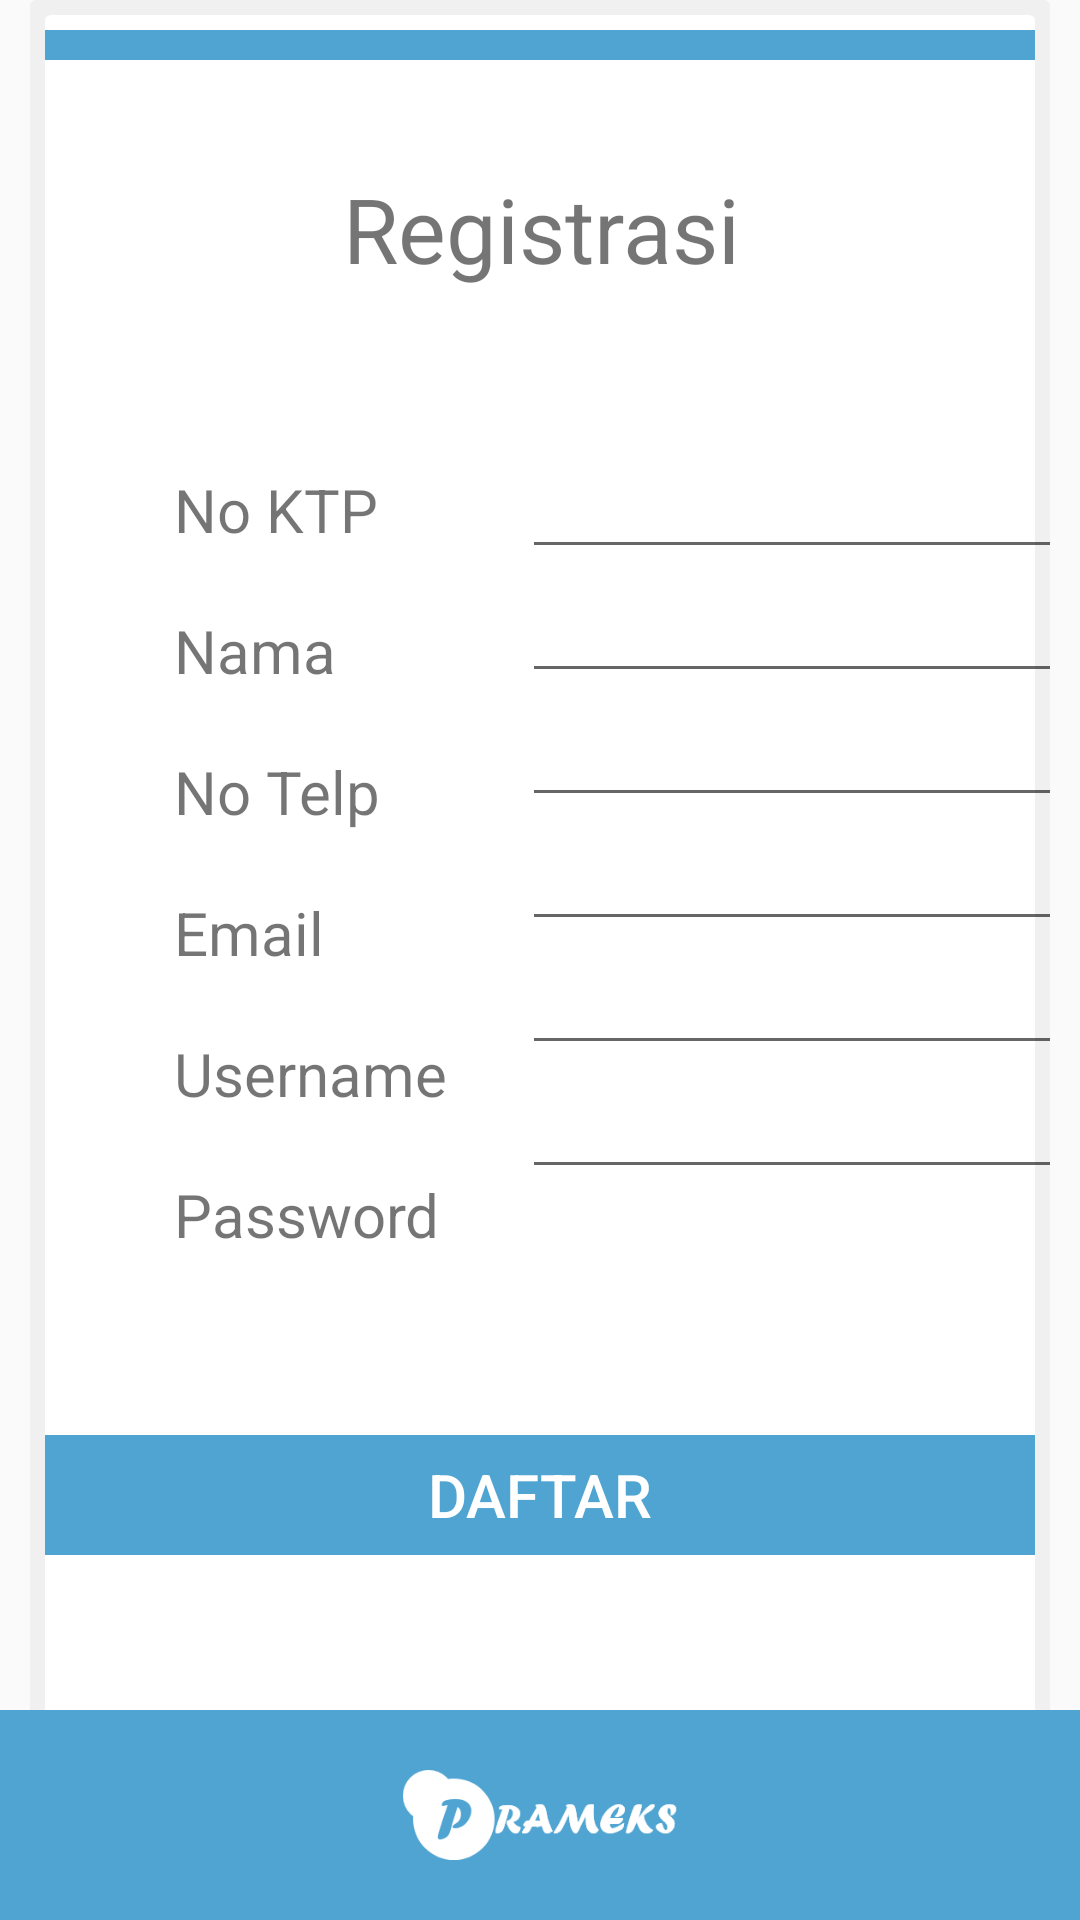

Produce the Android XML layout that renders to this screen, including the resource entries it uses.
<!-- AndroidManifest.xml: application theme AppTheme -->
<!-- res/layout/activity_registrasi.xml -->
<?xml version="1.0" encoding="utf-8"?>
<androidx.constraintlayout.widget.ConstraintLayout xmlns:android="http://schemas.android.com/apk/res/android"
    xmlns:app="http://schemas.android.com/apk/res-auto"
    xmlns:tools="http://schemas.android.com/tools"
    android:layout_width="match_parent"
    android:layout_height="match_parent"
    tools:context=".DataPenumpang">

    <LinearLayout
        android:layout_width="match_parent"
        android:layout_height="wrap_content"
        android:layout_marginLeft="10dp"
        android:layout_marginRight="10dp"
        android:layout_marginBottom="20dp"
        android:background="@drawable/shadow"
        android:orientation="vertical"
        tools:ignore="MissingConstraints">

        <LinearLayout
            android:layout_marginTop="10dp"
            android:layout_width="match_parent"
            android:layout_height="10dp"
            android:background="#50A4D1"
            android:layout_marginLeft="5dp"
            android:layout_marginRight="5dp"/>

        <androidx.constraintlayout.widget.ConstraintLayout
            android:layout_width="match_parent"
            android:layout_height="wrap_content"
            tools:layout_editor_absoluteY="20dp">

            <TextView
                android:id="@+id/txt_nmkrt"
                android:layout_width="wrap_content"
                android:layout_height="wrap_content"
                android:layout_marginTop="36dp"
                android:text="Registrasi"
                android:textSize="30sp"
                app:layout_constraintEnd_toEndOf="parent"
                app:layout_constraintHorizontal_bias="0.503"
                app:layout_constraintStart_toStartOf="parent"
                app:layout_constraintTop_toTopOf="parent" />


            <TextView
                android:id="@+id/textView8"
                android:layout_width="wrap_content"
                android:layout_height="wrap_content"
                android:layout_marginStart="48dp"
                android:layout_marginTop="60dp"
                android:text="No KTP"
                android:textSize="20sp"
                app:layout_constraintStart_toStartOf="parent"
                app:layout_constraintTop_toBottomOf="@+id/txt_nmkrt" />

            <TextView
                android:id="@+id/textView10"
                android:layout_width="wrap_content"
                android:layout_height="wrap_content"
                android:layout_marginStart="48dp"
                android:layout_marginTop="20dp"
                android:text="Nama"
                android:textSize="20sp"
                app:layout_constraintStart_toStartOf="parent"
                app:layout_constraintTop_toBottomOf="@+id/textView8" />

            <TextView
                android:id="@+id/textView11"
                android:layout_width="wrap_content"
                android:layout_height="wrap_content"
                android:layout_marginStart="48dp"
                android:layout_marginTop="20dp"
                android:text="No Telp"
                android:textSize="20sp"
                app:layout_constraintStart_toStartOf="parent"
                app:layout_constraintTop_toBottomOf="@+id/textView10" />

            <TextView
                android:id="@+id/textView12"
                android:layout_width="wrap_content"
                android:layout_height="wrap_content"
                android:layout_marginStart="48dp"
                android:layout_marginTop="20dp"
                android:text="Email"
                android:textSize="20sp"
                app:layout_constraintStart_toStartOf="parent"
                app:layout_constraintTop_toBottomOf="@+id/textView11" />

            <TextView
                android:id="@+id/textView13"
                android:layout_width="wrap_content"
                android:layout_height="wrap_content"
                android:layout_marginStart="48dp"
                android:layout_marginTop="20dp"
                android:text="Username"
                android:textSize="20sp"
                app:layout_constraintStart_toStartOf="parent"
                app:layout_constraintTop_toBottomOf="@+id/textView12" />

            <TextView
                android:id="@+id/textView14"
                android:layout_width="wrap_content"
                android:layout_height="wrap_content"
                android:layout_marginStart="48dp"
                android:layout_marginTop="20dp"
                android:text="Password"
                android:textSize="20sp"
                app:layout_constraintStart_toStartOf="parent"
                app:layout_constraintTop_toBottomOf="@+id/textView13" />

            <EditText
                android:id="@+id/et_ktp"
                android:layout_width="190dp"
                android:layout_height="wrap_content"
                android:layout_marginStart="48dp"
                android:layout_marginTop="52dp"
                android:ems="10"
                android:editable="false"
                android:inputType="number"
                app:layout_constraintStart_toEndOf="@+id/textView8"
                app:layout_constraintTop_toBottomOf="@+id/txt_nmkrt" />

            <EditText
                android:id="@+id/et_nama"
                android:layout_width="190dp"
                android:layout_height="wrap_content"
                android:ems="10"
                android:editable="false"
                android:inputType="textPersonName"
                app:layout_constraintStart_toStartOf="@+id/et_ktp"
                app:layout_constraintTop_toBottomOf="@+id/et_ktp" />

            <EditText
                android:id="@+id/et_notelp"
                android:layout_width="190dp"
                android:layout_height="wrap_content"
                android:ems="10"
                android:editable="false"
                android:inputType="number"
                app:layout_constraintStart_toStartOf="@+id/et_nama"
                app:layout_constraintTop_toBottomOf="@+id/et_nama" />

            <EditText
                android:id="@+id/et_email"
                android:layout_width="190dp"
                android:layout_height="wrap_content"
                android:ems="10"
                android:editable="false"
                android:inputType="textPersonName"
                app:layout_constraintStart_toStartOf="@+id/et_notelp"
                app:layout_constraintTop_toBottomOf="@+id/et_notelp" />

            <EditText
                android:id="@+id/et_username"
                android:layout_width="190dp"
                android:layout_height="wrap_content"
                android:ems="10"
                android:editable="false"
                android:inputType="textPersonName"
                app:layout_constraintStart_toStartOf="@+id/et_email"
                app:layout_constraintTop_toBottomOf="@+id/et_email" />

            <EditText
                android:id="@+id/et_password"
                android:layout_width="190dp"
                android:layout_height="wrap_content"
                android:ems="10"
                android:editable="false"
                android:inputType="textPassword"
                app:layout_constraintStart_toStartOf="@+id/et_username"
                app:layout_constraintTop_toBottomOf="@+id/et_username" />


        </androidx.constraintlayout.widget.ConstraintLayout>
        <LinearLayout
            android:layout_marginTop="60dp"
            android:layout_width="match_parent"
            android:layout_height="40dp"
            android:background="#50A4D1"
            android:layout_marginBottom="80dp"
            android:layout_marginLeft="5dp"
            android:layout_marginRight="5dp">

            <Button
                android:id="@+id/bt_daftar"
                android:layout_width="match_parent"
                android:layout_height="match_parent"
                android:layout_gravity="center"
                android:background="#50A4D1"
                android:text="Daftar"
                android:textAlignment="center"
                android:textColor="#fff"
                android:textSize="20sp" />
        </LinearLayout>
    </LinearLayout>
    <LinearLayout
        android:layout_width="match_parent"
        android:layout_height="70dp"
        android:background="#50A4D1"
        app:layout_constraintBottom_toBottomOf="parent"
        tools:ignore="MissingConstraints">

        <ImageView
            android:id="@+id/imageView"
            android:layout_width="match_parent"
            android:layout_height="30dp"
            android:layout_gravity="center"
            android:src="@drawable/prams"
            tools:ignore="MissingConstraints"
            tools:layout_editor_absoluteX="0dp" />
    </LinearLayout>

</androidx.constraintlayout.widget.ConstraintLayout>
<!-- resources referenced by this layout -->
<resources>
  <!-- drawable prams: png bitmap (drawable, 6487 bytes) -->
  <!-- drawable shadow (drawable) -->
  <?xml version="1.0" encoding="utf-8"?>
  <selector xmlns:android="http://schemas.android.com/apk/res/android">
  <item>
      <layer-list>
          <item>
              <shape android:shape="rectangle">
                  <solid android:color="#44D1D1D1" />
                  <corners android:radius="2dp" />
              </shape>
          </item>
          <item android:bottom="5dp" android:left="5dp" android:right="5dp" android:top="5dp">
              <shape android:shape="rectangle">
                  <solid android:color="#FFFFFF" />
                  <corners android:radius="2dp" />
              </shape>
          </item>
      </layer-list>
  </item>
  </selector>
  <style name="AppTheme" parent="Theme.AppCompat.Light">
          
          <item name="colorPrimary">@color/colorPrimary</item>
          <item name="colorPrimaryDark">@color/colorPrimaryDark</item>
      </style>
  <color name="colorPrimary">#ffffff</color>
  <color name="colorPrimaryDark">#000000</color>
</resources>
